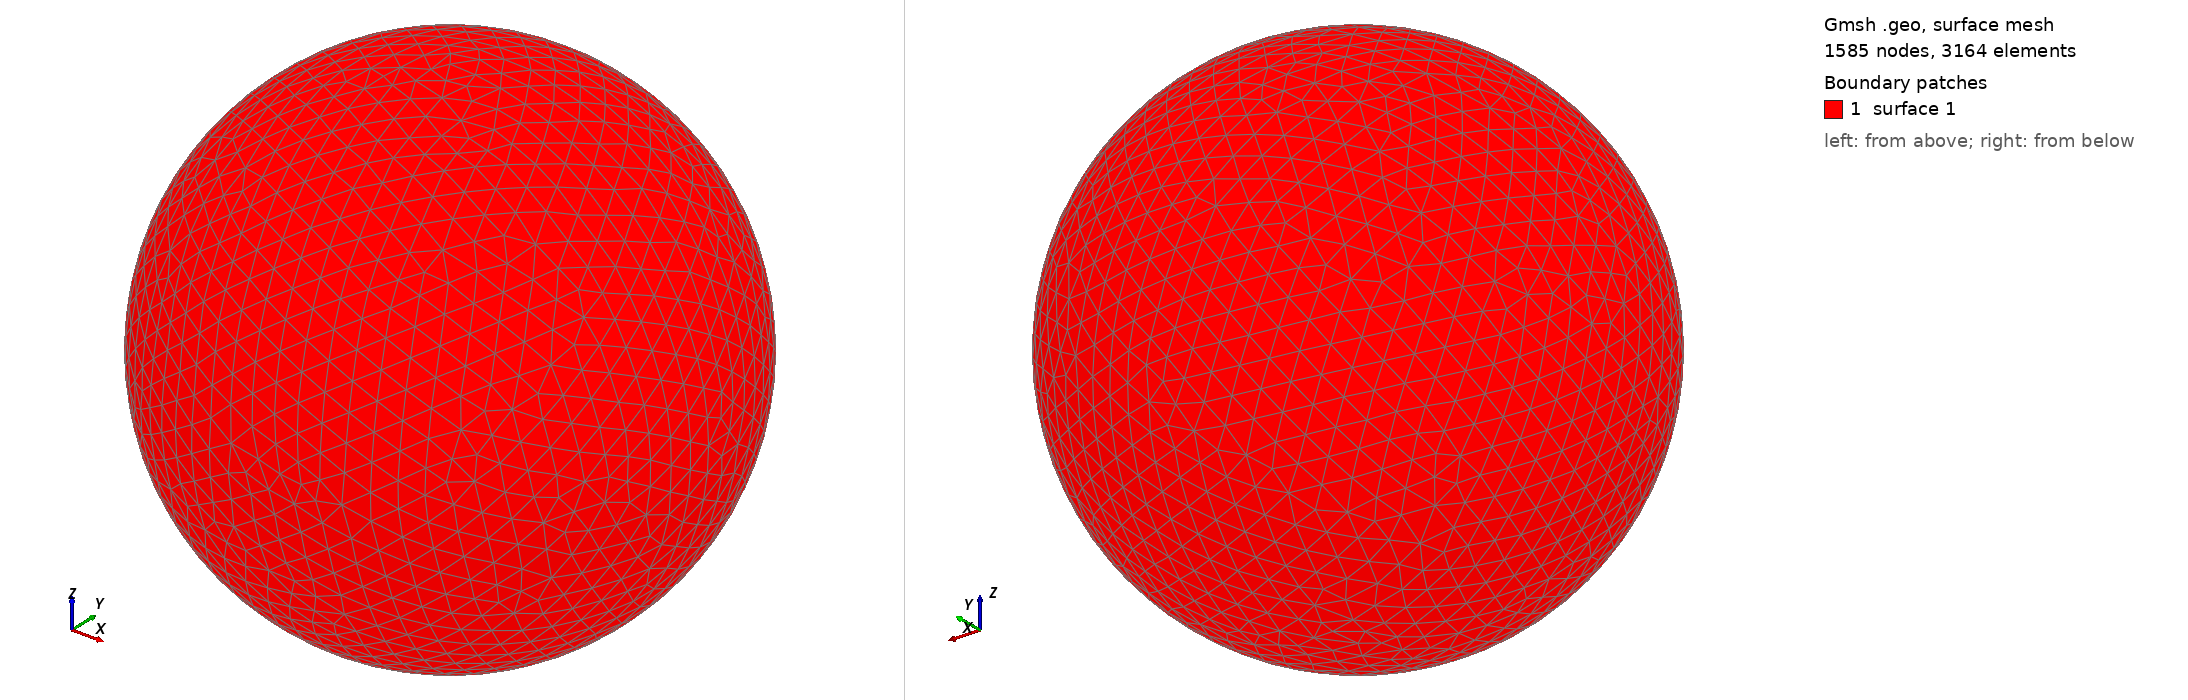

Gmsh geometry script, surface-meshed: 1585 nodes, 3164 surface elements. Boundary patches (legend numbers): 1 surface 1. Left view from above one corner, right view from below the opposite corner. The script declares no physical surfaces, so the legend lists its geometric surfaces. The drawing asked Gmsh for element sizes between 1% and 20% of the model's largest extent; the script's own settings can give other sizes.

=== shot2125.geo (drawn) ===
SetFactory("OpenCASCADE");
Point(1) = {0,0,0,0};
Sphere(1) = {0,0,0,0.21160000};
MeshSize{ PointsOf{ Surface{:}; } } = 0.021160000;
Mesh.ElementOrder=1;
Mesh.Format=39;
